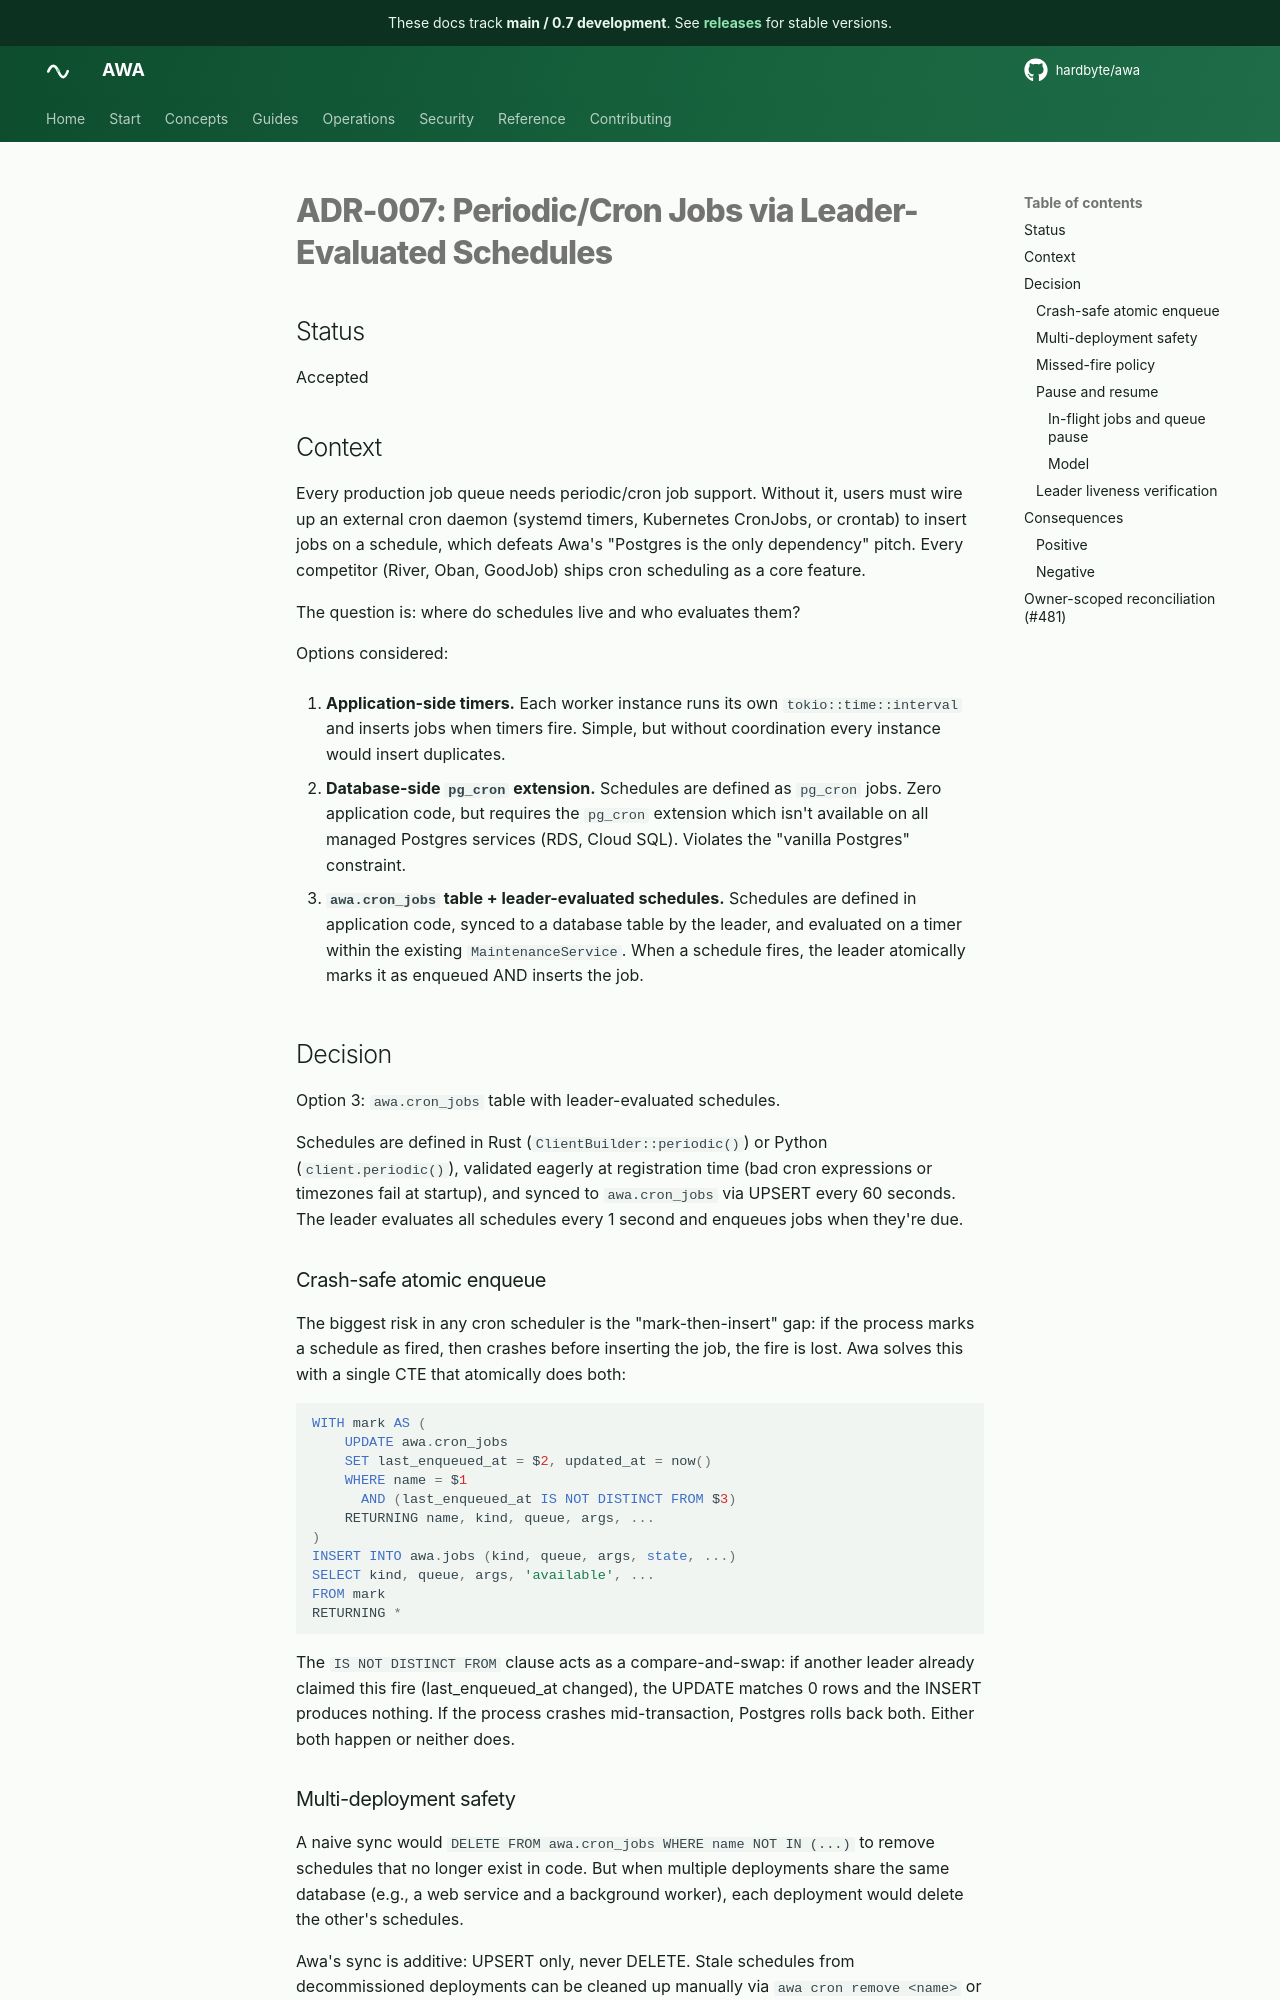

repository: hardbyte/awa · page: pr-preview/pr-884/adr/007-periodic-cron-jobs/index.html · generator: mkdocs

# ADR-007: Periodic/Cron Jobs via Leader-Evaluated Schedules

## Status

Accepted

## Context

Every production job queue needs periodic/cron job support. Without it, users must wire up an external cron daemon (systemd timers, Kubernetes CronJobs, or crontab) to insert jobs on a schedule, which defeats Awa's "Postgres is the only dependency" pitch. Every competitor (River, Oban, GoodJob) ships cron scheduling as a core feature.

The question is: where do schedules live and who evaluates them?

Options considered:

1. **Application-side timers.** Each worker instance runs its own `tokio::time::interval` and inserts jobs when timers fire. Simple, but without coordination every instance would insert duplicates.

2. **Database-side `pg_cron` extension.** Schedules are defined as `pg_cron` jobs. Zero application code, but requires the `pg_cron` extension which isn't available on all managed Postgres services (RDS, Cloud SQL). Violates the "vanilla Postgres" constraint.

3. **`awa.cron_jobs` table + leader-evaluated schedules.** Schedules are defined in application code, synced to a database table by the leader, and evaluated on a timer within the existing `MaintenanceService`. When a schedule fires, the leader atomically marks it as enqueued AND inserts the job.

## Decision

Option 3: `awa.cron_jobs` table with leader-evaluated schedules.

Schedules are defined in Rust (`ClientBuilder::periodic()`) or Python (`client.periodic()`), validated eagerly at registration time (bad cron expressions or timezones fail at startup), and synced to `awa.cron_jobs` via UPSERT every 60 seconds. The leader evaluates all schedules every 1 second and enqueues jobs when they're due.

### Crash-safe atomic enqueue

The biggest risk in any cron scheduler is the "mark-then-insert" gap: if the process marks a schedule as fired, then crashes before inserting the job, the fire is lost. Awa solves this with a single CTE that atomically does both:

```sql
WITH mark AS (
    UPDATE awa.cron_jobs
    SET last_enqueued_at = $2, updated_at = now()
    WHERE name = $1
      AND (last_enqueued_at IS NOT DISTINCT FROM $3)
    RETURNING name, kind, queue, args, ...
)
INSERT INTO awa.jobs (kind, queue, args, state, ...)
SELECT kind, queue, args, 'available', ...
FROM mark
RETURNING *
```

The `IS NOT DISTINCT FROM` clause acts as a compare-and-swap: if another leader already claimed this fire (last_enqueued_at changed), the UPDATE matches 0 rows and the INSERT produces nothing. If the process crashes mid-transaction, Postgres rolls back both. Either both happen or neither does.

### Multi-deployment safety

A naive sync would `DELETE FROM awa.cron_jobs WHERE name NOT IN (...)` to remove schedules that no longer exist in code. But when multiple deployments share the same database (e.g., a web service and a background worker), each deployment would delete the other's schedules.

Awa's sync is additive: UPSERT only, never DELETE. Stale schedules from decommissioned deployments can be cleaned up manually via `awa cron remove <name>` or direct SQL.

### Missed-fire policy

By default, when evaluation is delayed or a worker starts after being down, the scheduler enqueues only the most recent missed fire time per schedule, not every missed occurrence. This `coalesce` policy avoids a thundering herd of jobs when a worker recovers from a long outage.

Schedules that represent reconciliation or polling work can opt into `catch_up`, which enqueues each missed fire in timestamp order subject to the worker's bounded per-pass catch-up limit. Catch-up schedules should use idempotent handlers and expect several jobs to appear in quick succession after downtime.
